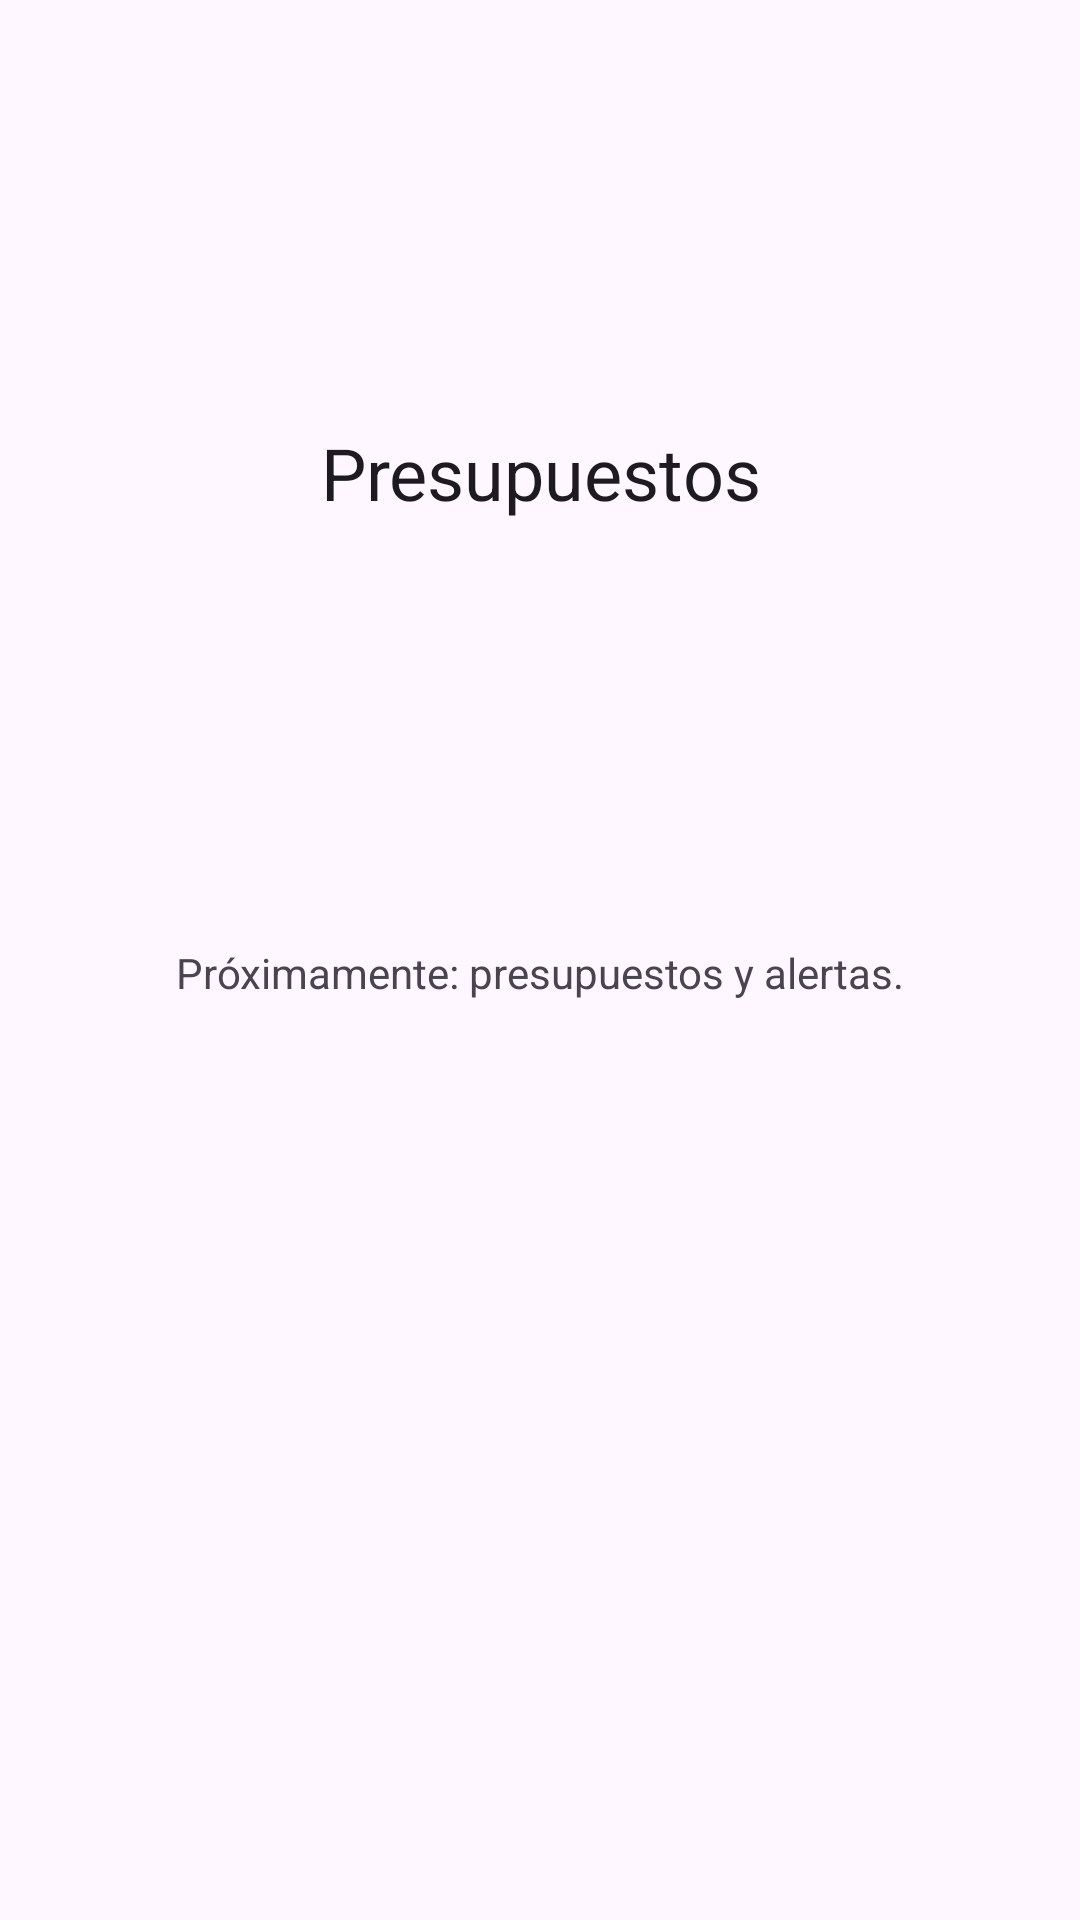

Android layout source for this screen:
<!-- AndroidManifest.xml: application theme Theme.DSMPROYECTODECATEDRA -->
<!-- res/layout/fragment_budget.xml -->
<?xml version="1.0" encoding="utf-8"?>
<androidx.constraintlayout.widget.ConstraintLayout xmlns:android="http://schemas.android.com/apk/res/android"
    xmlns:app="http://schemas.android.com/apk/res-auto"
    android:layout_width="match_parent"
    android:layout_height="match_parent">

    <TextView
        android:layout_width="wrap_content"
        android:layout_height="wrap_content"
        android:layout_marginHorizontal="24dp"
        android:gravity="center"
        android:text="@string/title_budget"
        android:textAppearance="?attr/textAppearanceHeadlineSmall"
        app:layout_constraintBottom_toTopOf="@+id/textPlaceholder"
        app:layout_constraintEnd_toEndOf="parent"
        app:layout_constraintStart_toStartOf="parent"
        app:layout_constraintTop_toTopOf="parent"
        app:layout_constraintVertical_chainStyle="packed" />

    <TextView
        android:id="@+id/textPlaceholder"
        android:layout_width="wrap_content"
        android:layout_height="wrap_content"
        android:layout_marginTop="8dp"
        android:layout_marginHorizontal="24dp"
        android:gravity="center"
        android:text="@string/placeholder_budget"
        app:layout_constraintBottom_toBottomOf="parent"
        app:layout_constraintEnd_toEndOf="parent"
        app:layout_constraintStart_toStartOf="parent"
        app:layout_constraintTop_toTopOf="parent" />

</androidx.constraintlayout.widget.ConstraintLayout>
<!-- resources referenced by this layout -->
<resources>
  <string name="placeholder_budget">Próximamente: presupuestos y alertas.</string>
  <string name="title_budget">Presupuestos</string>
  <style name="Theme.DSMPROYECTODECATEDRA" parent="Base.Theme.DSMPROYECTODECATEDRA" />
  <style name="Base.Theme.DSMPROYECTODECATEDRA" parent="Theme.Material3.DayNight.NoActionBar">
          <item name="colorPrimary">@color/aura_blue</item>
          <item name="colorOnPrimary">@color/white</item>
          <item name="colorPrimaryContainer">@color/aura_blue_dark</item>
          <item name="colorOnPrimaryContainer">@color/white</item>
          <item name="colorSecondary">@color/aura_green</item>
          <item name="colorOnSecondary">@color/white</item>
          <item name="colorSecondaryContainer">@color/aura_green_dark</item>
          <item name="colorOnSecondaryContainer">@color/white</item>
          <item name="colorTertiary">@color/aura_yellow_dark</item>
          <item name="colorOnTertiary">@color/white</item>
          <item name="colorTertiaryContainer">@color/aura_yellow</item>
          <item name="colorOnTertiaryContainer">@color/black</item>
      </style>
  <color name="aura_blue">#1C8ADE</color>
  <color name="white">#FFFFFFFF</color>
  <color name="aura_blue_dark">#0D4C8A</color>
  <color name="aura_green">#2E9E3D</color>
  <color name="aura_green_dark">#1B5E20</color>
  <color name="aura_yellow_dark">#8C9400</color>
  <color name="aura_yellow">#D6DE2E</color>
  <color name="black">#FF000000</color>
</resources>
